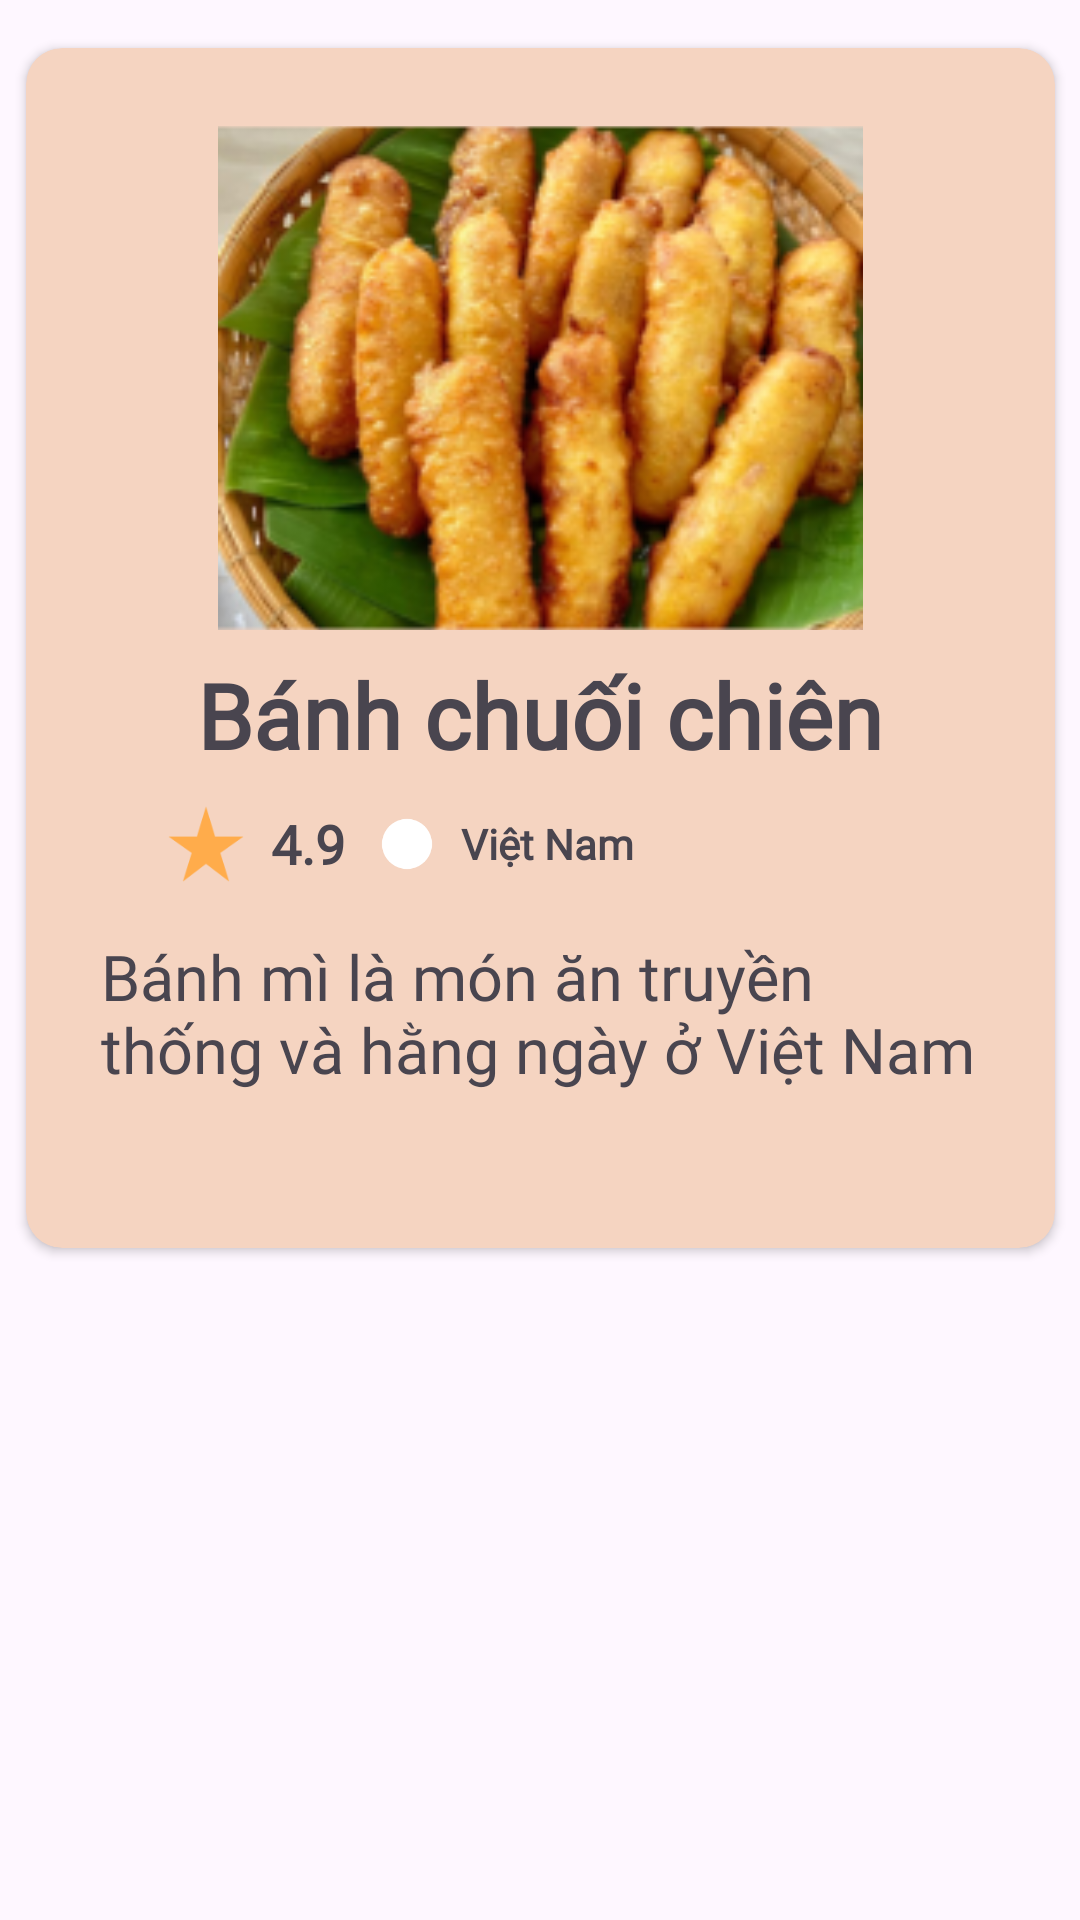

Produce the Android XML layout that renders to this screen, including the resource entries it uses.
<!-- AndroidManifest.xml: application theme Theme.AppQuanLiCongThucNauAn -->
<!-- res/layout/card_view_large.xml -->
<?xml version="1.0" encoding="utf-8"?>
<androidx.constraintlayout.widget.ConstraintLayout xmlns:android="http://schemas.android.com/apk/res/android"
    xmlns:app="http://schemas.android.com/apk/res-auto"
    android:layout_width="match_parent"
    android:layout_height="match_parent"
    android:layout_margin="8dp"
    android:id="@+id/card_view_large">

    <androidx.cardview.widget.CardView
        android:layout_width="343dp"
        android:layout_height="400dp"
        android:layout_marginTop="16dp"
        android:elevation="4dp"
        android:clickable="true"
        android:focusable="true"
        app:cardBackgroundColor="@color/light_gray_4"
        app:cardCornerRadius="12dp"
        app:layout_constraintEnd_toEndOf="parent"
        app:layout_constraintStart_toStartOf="parent"
        app:layout_constraintTop_toTopOf="parent">

        <LinearLayout
            android:layout_width="match_parent"
            android:layout_height="wrap_content"
            android:layout_margin="10dp"
            android:orientation="vertical"
            android:paddingTop="16dp">

            <ImageView
                android:id="@+id/image_1"
                android:layout_width="215dp"
                android:layout_height="168dp"
                android:layout_gravity="center_horizontal"
                android:scaleType="centerCrop"
                android:src="@drawable/image" />

            <TextView
                android:layout_width="wrap_content"
                android:layout_height="wrap_content"
                android:layout_gravity="center"
                android:layout_marginTop="8dp"
                android:fontFamily="@font/abeezee"
                android:text="@string/string_title_image"
                android:textSize="30sp"
                android:textStyle="bold" />

            <LinearLayout
                android:layout_width="257dp"
                android:layout_height="wrap_content"
                android:layout_gravity="center_vertical"
                android:layout_marginStart="10dp"
                android:layout_marginTop="8dp"
                android:orientation="horizontal"
                android:paddingLeft="25dp">

                <ImageView
                    android:layout_width="30dp"
                    android:layout_height="30dp"
                    android:src="@drawable/ic_star" />

                <TextView
                    android:layout_width="30dp"
                    android:layout_height="30dp"
                    android:layout_marginStart="4dp"
                    android:fontFamily="@font/abeezee"
                    android:gravity="center"
                    android:text="4.9"
                    android:textSize="18sp"
                    android:textStyle="bold" />

                <ImageView
                    android:layout_width="20dp"
                    android:layout_height="20dp"
                    android:layout_gravity="center_vertical"
                    android:layout_marginStart="8dp"
                    android:layout_marginEnd="8dp"
                    android:src="@drawable/ic_circle" />

                <TextView
                    android:layout_width="wrap_content"
                    android:layout_height="wrap_content"
                    android:layout_gravity="center_vertical"
                    android:fontFamily="@font/abeezee"
                    android:text="@string/string_quocgia"
                    android:textSize="14sp"
                    android:textStyle="bold" />
            </LinearLayout>

            <TextView
                android:layout_width="wrap_content"
                android:layout_height="wrap_content"
                android:layout_marginTop="14dp"
                android:fontFamily="@font/abeezee"
                android:text="@string/string_noidung"
                android:textSize="21sp"
                android:padding="5dp"
                android:layout_margin="10dp"
                />
        </LinearLayout>
    </androidx.cardview.widget.CardView>
</androidx.constraintlayout.widget.ConstraintLayout>
<!-- resources referenced by this layout -->
<resources>
  <color name="light_gray_4">#F5D4C1</color>
  <!-- drawable ic_circle (drawable) -->
  <vector xmlns:android="http://schemas.android.com/apk/res/android" android:height="10dp" android:tint="#FFFFFF" android:viewportHeight="24" android:viewportWidth="24" android:width="10dp">
        
      <path android:fillColor="@android:color/white" android:pathData="M12,2C6.48,2 2,6.48 2,12s4.48,10 10,10 10,-4.48 10,-10S17.52,2 12,2z"/>
      
  </vector>
  <!-- drawable ic_star (drawable) -->
  <vector xmlns:android="http://schemas.android.com/apk/res/android" android:height="20dp" android:tint="#FFAC4B" android:viewportHeight="24" android:viewportWidth="24" android:width="20dp">
        
      <path android:fillColor="@android:color/white" android:pathData="M14.43,10l-2.43,-8l-2.43,8l-7.57,0l6.18,4.41l-2.35,7.59l6.17,-4.69l6.18,4.69l-2.35,-7.59l6.17,-4.41z"/>
      
  </vector>
  <!-- drawable image: png bitmap (drawable, 68897 bytes) -->
  <string name="string_noidung">Bánh mì là món ăn truyền thống và hằng ngày ở Việt Nam</string>
  <string name="string_quocgia">Việt Nam</string>
  <string name="string_title_image">Bánh chuối chiên</string>
  <style name="Theme.AppQuanLiCongThucNauAn" parent="Base.Theme.AppQuanLiCongThucNauAn" />
  <style name="Base.Theme.AppQuanLiCongThucNauAn" parent="Theme.Material3.DayNight.NoActionBar">
          
          
          <item name="android:windowTranslucentNavigation">true</item>
      </style>
</resources>
